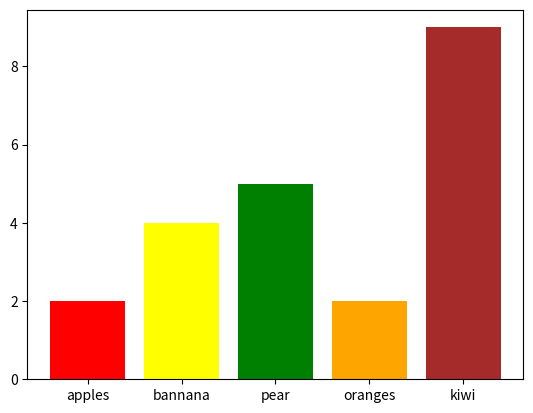

Python code for this plot:
import matplotlib.pyplot as plt

categories = ['apples', 'bannana', 'pear', 'oranges', 'kiwi' ]
numbers = [2, 4, 5, 2, 9]

plt.bar(categories, numbers, color=['red', 'yellow', 'green', 'orange', 'brown'])
plt.show()